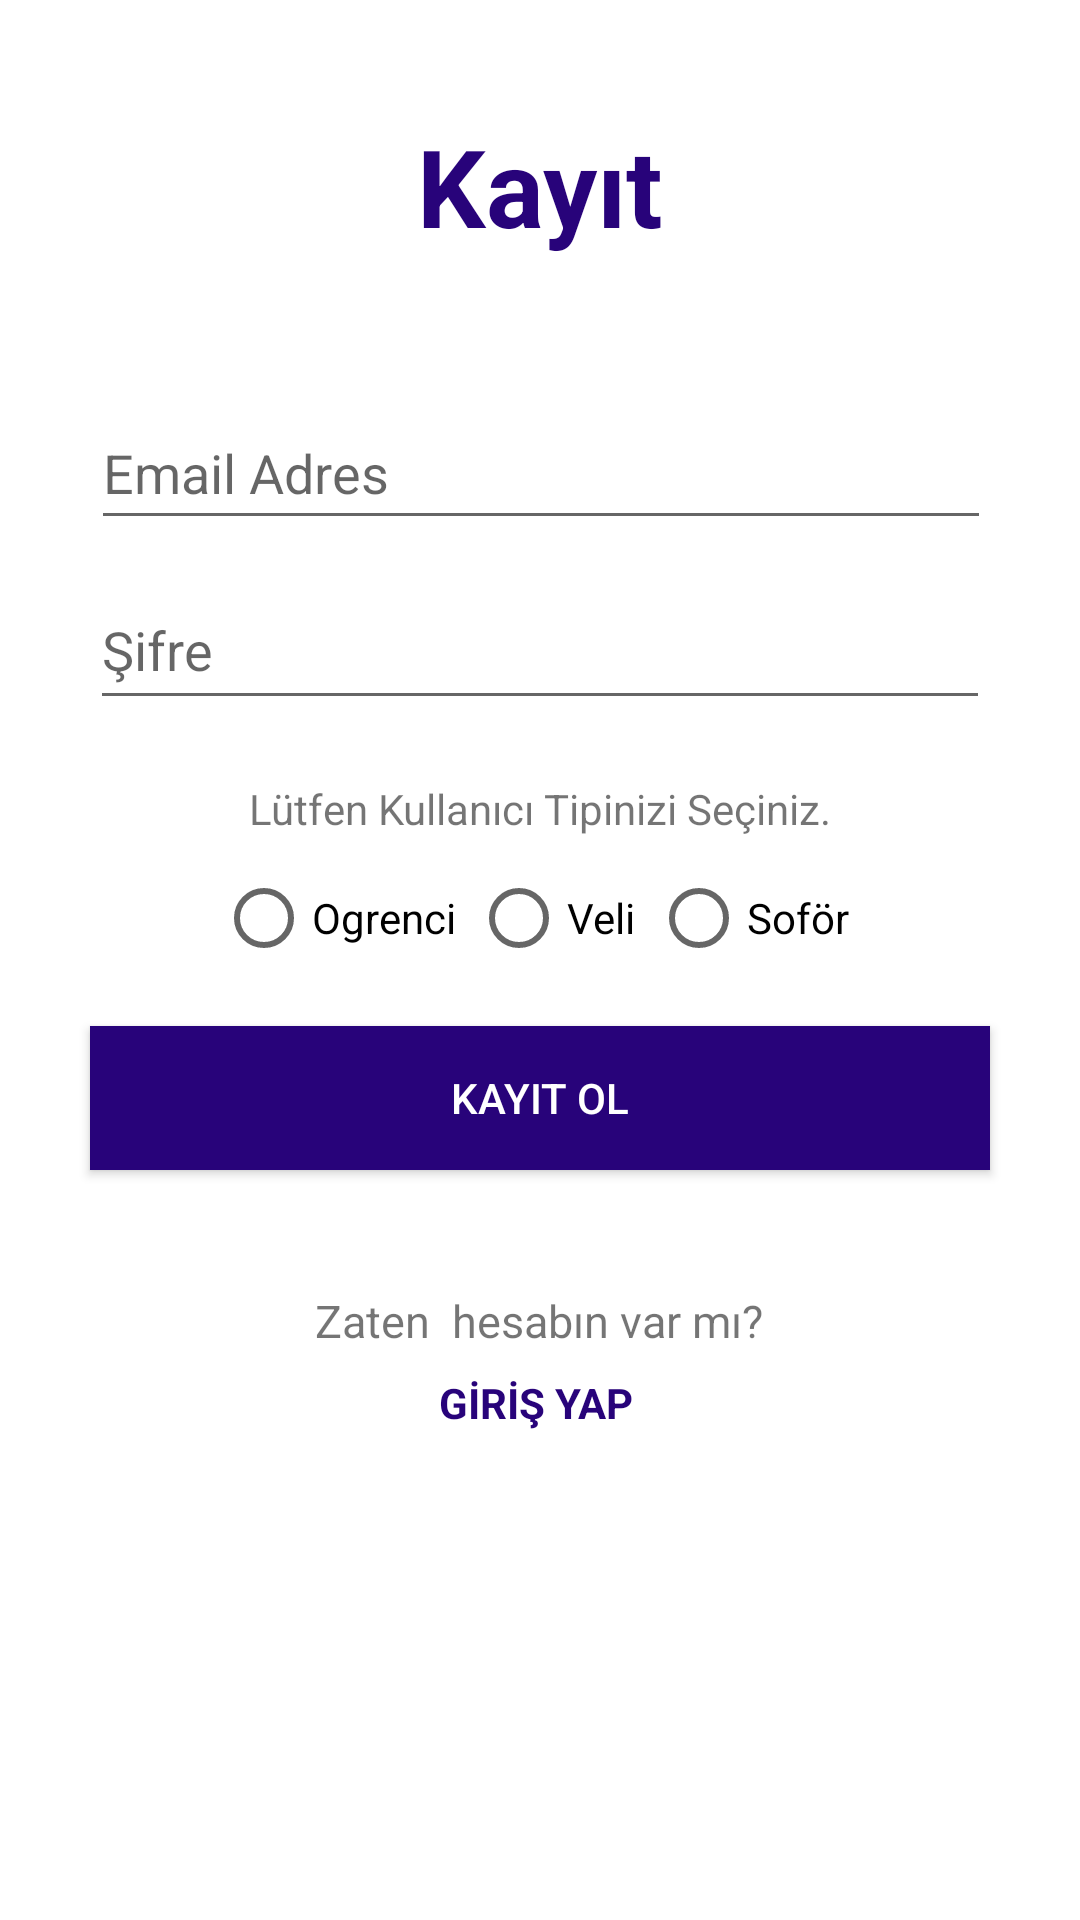

Layout XML and referenced resources for this Android screen:
<!-- AndroidManifest.xml: application theme AppTheme -->
<!-- res/layout/activity_kayit.xml -->
<?xml version="1.0" encoding="utf-8"?>
<androidx.constraintlayout.widget.ConstraintLayout xmlns:android="http://schemas.android.com/apk/res/android"
    xmlns:app="http://schemas.android.com/apk/res-auto"
    xmlns:tools="http://schemas.android.com/tools"
    android:layout_width="match_parent"
    android:background="@color/white"
    android:layout_height="match_parent"
    tools:context=".KayitActivity">


    <EditText
        android:id="@+id/upEmail"
        android:layout_width="300dp"
        android:layout_height="48dp"
        android:layout_marginTop="40dp"
        android:hint="Email Adres"
        android:inputType="textEmailAddress"
        app:layout_constraintEnd_toEndOf="parent"
        app:layout_constraintHorizontal_bias="0.504"
        app:layout_constraintStart_toStartOf="parent"
        app:layout_constraintTop_toBottomOf="@+id/textView4" />

    <EditText
        android:id="@+id/upPassword"
        android:layout_width="300dp"
        android:layout_height="50dp"
        android:layout_marginTop="10dp"
        android:hint="Şifre"
        android:inputType="textPassword"
        app:layout_constraintEnd_toEndOf="parent"
        app:layout_constraintStart_toStartOf="parent"
        app:layout_constraintTop_toBottomOf="@+id/upEmail" />

    <Button
        android:id="@+id/btnSignup"
        android:layout_width="300dp"
        android:layout_height="wrap_content"
        android:layout_marginTop="20dp"
        android:background="@color/colorPrimaryDark"
        android:onClick="btnSignup"
        android:text="Kayıt Ol"
        android:textColor="#FFFFFF"
        app:layout_constraintEnd_toEndOf="@id/upPassword"
        app:layout_constraintHorizontal_bias="0.0"
        app:layout_constraintStart_toStartOf="@+id/upPassword"
        app:layout_constraintTop_toBottomOf="@id/radioUserRole" />

    <TextView
        android:id="@+id/txtKullaniciTipi"
        android:layout_width="match_parent"
        android:layout_height="wrap_content"
        android:layout_marginTop="20dp"
        android:gravity="center"
        android:text="Lütfen Kullanıcı Tipinizi Seçiniz."
        app:layout_constraintTop_toBottomOf="@id/upPassword"
        tools:ignore="MissingConstraints" />

    <RadioGroup
        android:id="@+id/radioUserRole"
        android:layout_width="wrap_content"
        android:layout_height="0dp"
        android:layout_marginTop="50dp"
        android:orientation="horizontal"
        android:textAlignment="center"
        app:layout_constraintEnd_toEndOf="@id/btnSignup"
        app:layout_constraintStart_toStartOf="@id/btnSignup"
        app:layout_constraintTop_toBottomOf="@id/upPassword">

        <RadioButton
            android:id="@+id/ogrenci"
            android:layout_width="wrap_content"
            android:layout_height="wrap_content"
            android:layout_marginRight="5dp"
            android:layout_weight="1"
            android:text="Ogrenci"
            android:textColorLink="#18BC9C" />

        <RadioButton
            android:id="@+id/veli"
            android:layout_width="wrap_content"
            android:layout_height="wrap_content"
            android:layout_marginRight="5dp"
            android:layout_weight="1"
            android:text="Veli" />

        <RadioButton
            android:id="@+id/sofor"
            android:layout_width="match_parent"
            android:layout_height="wrap_content"
            android:layout_marginRight="5dp"
            android:layout_weight="1"
            android:text="Soför" />

    </RadioGroup>

    <TextView
        android:id="@+id/textView4"
        android:layout_width="110dp"
        android:layout_height="60dp"
        android:layout_marginTop="32dp"
        android:gravity="center"
        android:text="Kayıt"
        android:textColor="@color/colorPrimaryDark"
        android:textSize="36sp"
        android:textStyle="bold"
        app:layout_constraintEnd_toEndOf="parent"
        app:layout_constraintStart_toStartOf="parent"
        app:layout_constraintTop_toTopOf="parent" />

    <TextView
        android:id="@+id/textView"
        android:layout_width="wrap_content"
        android:layout_height="wrap_content"
        android:layout_marginTop="40dp"
        android:text="Zaten  hesabın var mı?"
        android:textAlignment="center"
        android:textSize="15sp"
        app:layout_constraintEnd_toEndOf="@+id/btnSignup"
        app:layout_constraintHorizontal_bias="0.496"
        app:layout_constraintStart_toStartOf="@+id/btnSignup"
        app:layout_constraintTop_toBottomOf="@+id/btnSignup" />

    <TextView
        android:id="@+id/textView3"
        android:layout_width="wrap_content"
        android:layout_height="wrap_content"
        android:onClick="giris_Yap"
        android:text="GİRİŞ YAP"
        android:textAlignment="center"
        android:textColor="@color/colorPrimaryDark"
        android:textStyle="bold"
        app:layout_constraintBottom_toBottomOf="parent"
        app:layout_constraintEnd_toEndOf="@+id/textView"
        app:layout_constraintHorizontal_bias="0.494"
        app:layout_constraintStart_toStartOf="@+id/textView"
        app:layout_constraintTop_toBottomOf="@+id/textView"
        app:layout_constraintVertical_bias="0.045" />


</androidx.constraintlayout.widget.ConstraintLayout>
<!-- resources referenced by this layout -->
<resources>
  <color name="colorPrimaryDark">#28037A</color>
  <color name="white">#FFFFFF</color>
  <style name="AppTheme" parent="Theme.AppCompat.Light.NoActionBar">
          
          <item name="colorPrimary">@color/colorPrimary</item>
          <item name="colorPrimaryDark">@color/colorPrimaryDark</item>
          <item name="colorAccent">@color/colorAccent</item>
          <item name="android:windowBackground">#FFFFFF</item>
      </style>
  <color name="colorPrimary">#5B9CD3</color>
  <color name="colorAccent">#CD376A</color>
</resources>
